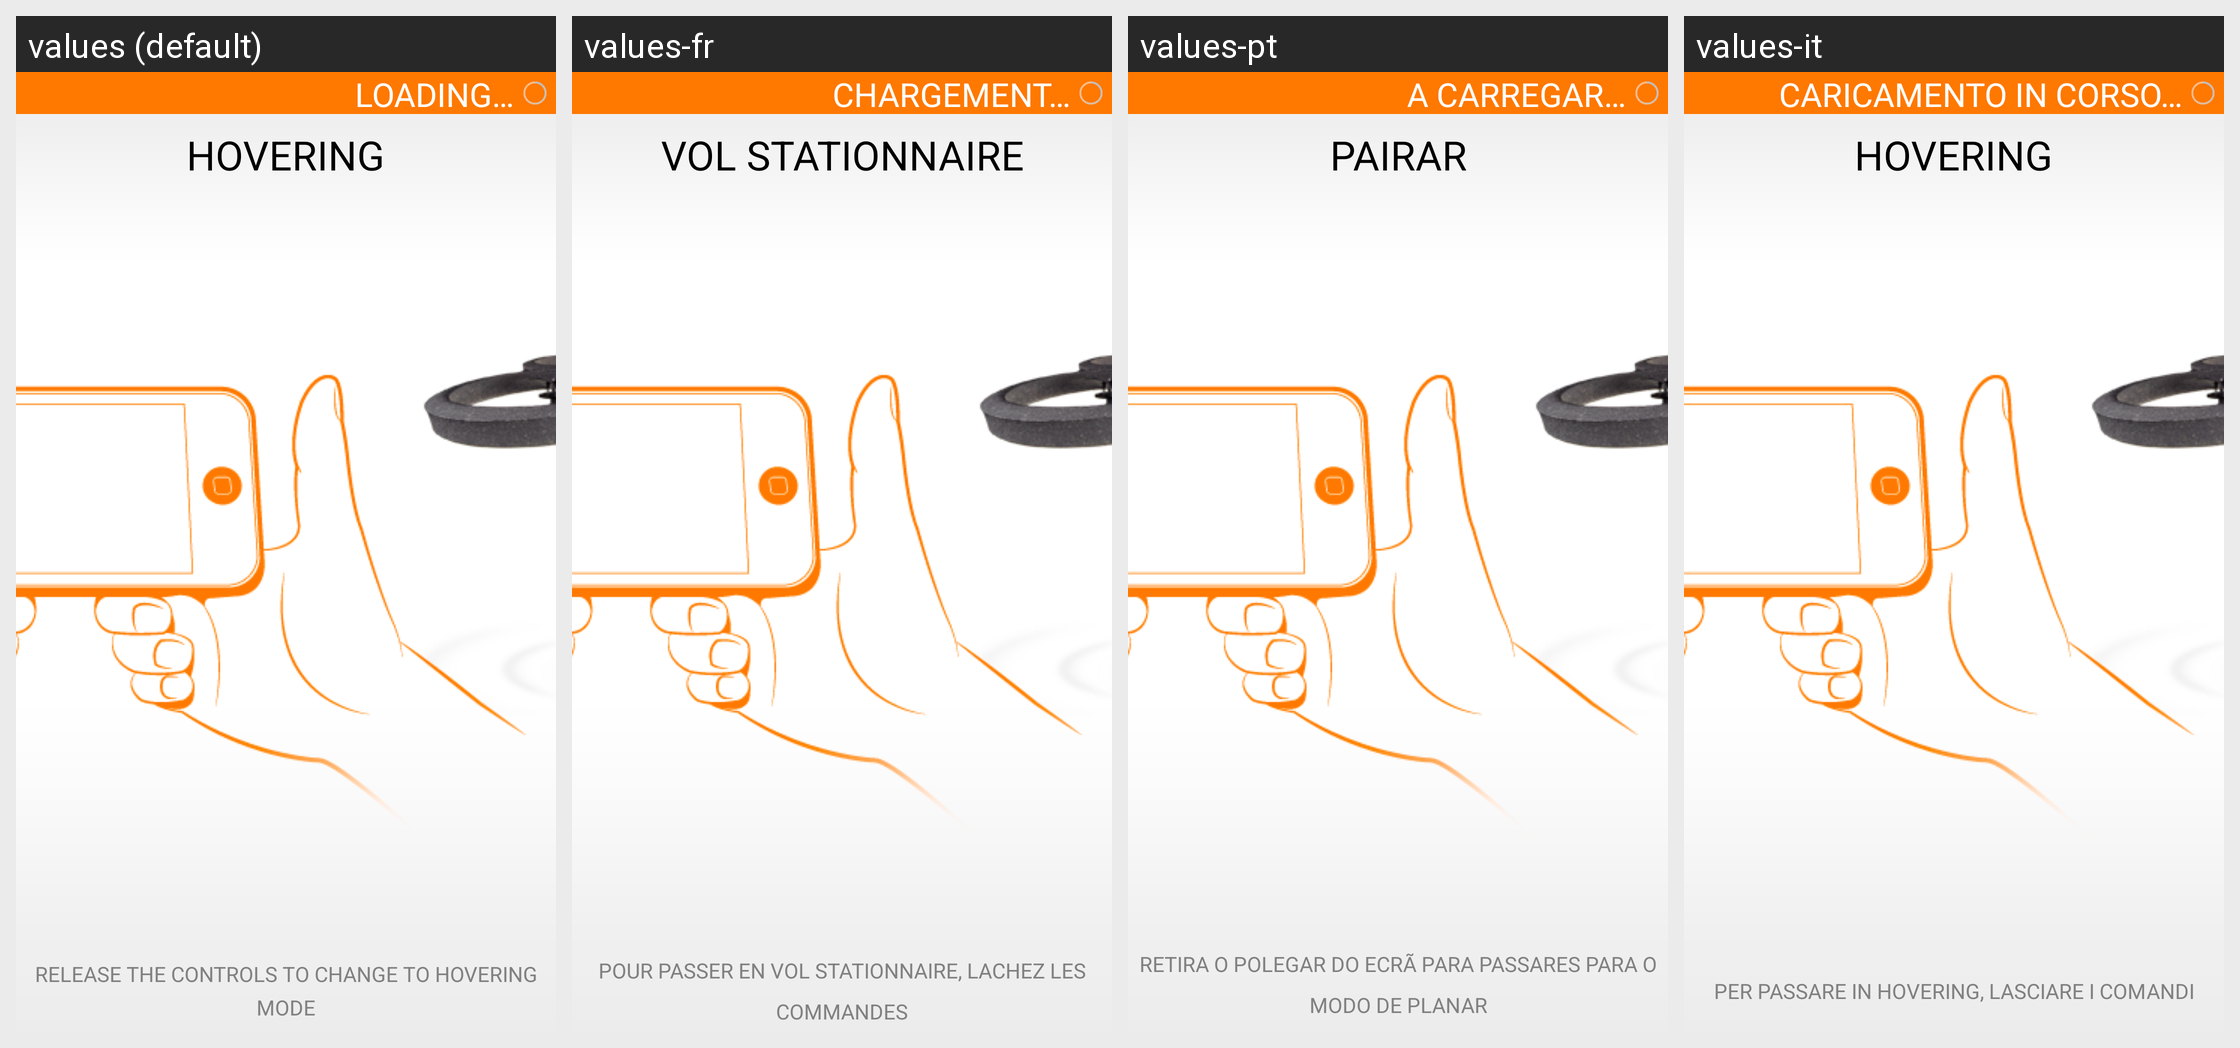

For this localized Android screen grid, give each drawn string resource with its value in every locale shown.
Android screen res/layout/hint_screen_hovering.xml rendered under 4 locales, left to right: values (default), values-fr, values-pt, values-it. Device: Nexus 5 (rendered at 1080×1920; each locale shown at half size, 540×960, under a caption strip naming it); theme FreeFlightTheme.
Other locales in the repository, not shown: values-de, values-es, values-ja, values-nl, values-zh.
Strings drawn on this screen, with the default value and each locale's value (text and hints the layout hard-codes, and strings that could not be matched under every locale, appear in the picture but are not listed):

HOVERING
  values: HOVERING
  values-fr: VOL STATIONNAIRE
  values-pt: PAIRAR
  values-it: HOVERING  [not translated; the default value is used]

RELEASE_THE_CONTROLS_TO_CHANGE_TO_HOVERING_MODE
  values: RELEASE THE CONTROLS TO CHANGE TO HOVERING MODE
  values-fr: POUR PASSER EN VOL STATIONNAIRE, LACHEZ LES COMMANDES
  values-pt: RETIRA O POLEGAR DO ECRÃ PARA PASSARES PARA O MODO DE PLANAR
      COM PILOTO AUTOMÁTICO. PRIME DE NOVO PARA VOLTAR A CONTROLAR.
  values-it: PER PASSARE IN HOVERING, LASCIARE I COMANDI

LOADING
  values: LOADING…
  values-fr: CHARGEMENT…
  values-pt: A CARREGAR…
  values-it: CARICAMENTO IN CORSO…
